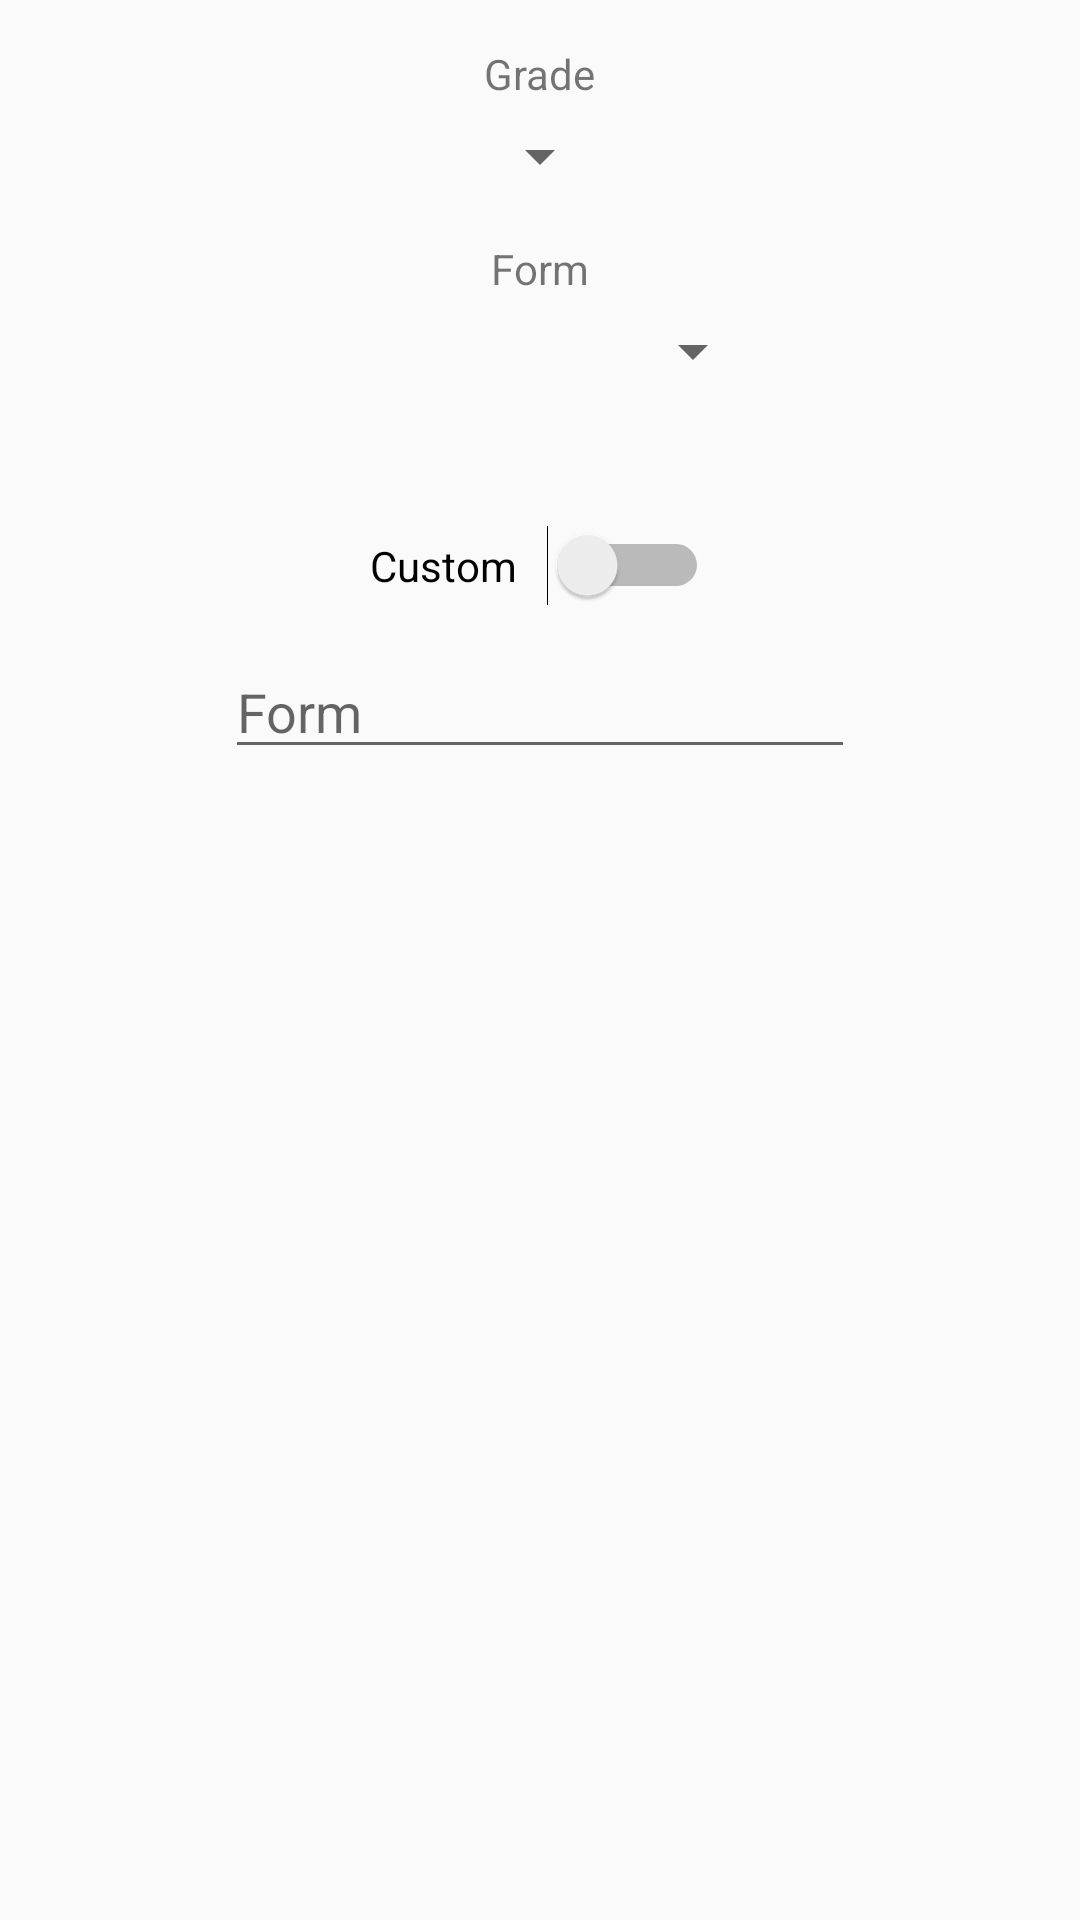

The Android layout XML behind this screen, and the referenced resources:
<!-- AndroidManifest.xml: application theme AppTheme -->
<!-- res/layout/dialog_add_form.xml -->
<?xml version="1.0" encoding="utf-8"?>
<RelativeLayout
    xmlns:android="http://schemas.android.com/apk/res/android"
    xmlns:tools="http://schemas.android.com/tools"
    android:layout_width="match_parent"
    android:layout_height="wrap_content">

    <TextView
        android:id="@+id/text_grade"
        android:layout_width="wrap_content"
        android:layout_height="wrap_content"
        android:layout_centerHorizontal="true"
        android:layout_marginTop="15dp"
        android:text="@string/grade" />

    <Spinner
        android:id="@+id/dropdown_grade"
        android:layout_width="wrap_content"
        android:layout_height="wrap_content"
        android:layout_centerHorizontal="true"
        android:layout_marginTop="40dp"
        android:spinnerMode="dropdown" />

    <TextView
        android:id="@+id/text_form"
        android:layout_width="wrap_content"
        android:layout_height="wrap_content"
        android:layout_centerHorizontal="true"
        android:layout_marginTop="80dp"
        android:text="@string/form" />

    <Spinner
        android:id="@+id/dropdown_form"
        android:layout_width="150dp"
        android:layout_height="wrap_content"
        android:layout_centerHorizontal="true"
        android:layout_marginTop="105dp"
        android:spinnerMode="dropdown" />

    <Switch
        android:id="@+id/custom"
        android:layout_width="wrap_content"
        android:layout_height="wrap_content"
        android:layout_centerHorizontal="true"
        android:layout_marginTop="175dp"
        android:switchPadding="10dp"
        android:text="@string/custom" />

    <EditText
        android:id="@+id/custom_form"
        android:layout_width="wrap_content"
        android:layout_height="wrap_content"
        android:layout_centerHorizontal="true"
        android:layout_marginTop="215dp"
        android:layout_marginBottom="50dp"
        android:ems="10"
        android:hint="@string/form"
        android:inputType="textPersonName"
        tools:ignore="Autofill" />

</RelativeLayout>
<!-- resources referenced by this layout -->
<resources>
  <string name="custom">Custom</string>
  <string name="form">Form</string>
  <string name="grade">Grade</string>
  <style name="AppTheme" parent="Theme.AppCompat.Light.NoActionBar">
          <item name="colorPrimary">@color/colorPrimary</item>
          <item name="colorPrimaryDark">@color/colorPrimaryDark</item>
          <item name="colorAccent">@color/colorAccent</item>
      </style>
  <color name="colorPrimary">#03A9F4</color>
  <color name="colorPrimaryDark">#0288D1</color>
  <color name="colorAccent">#FF9800</color>
</resources>
